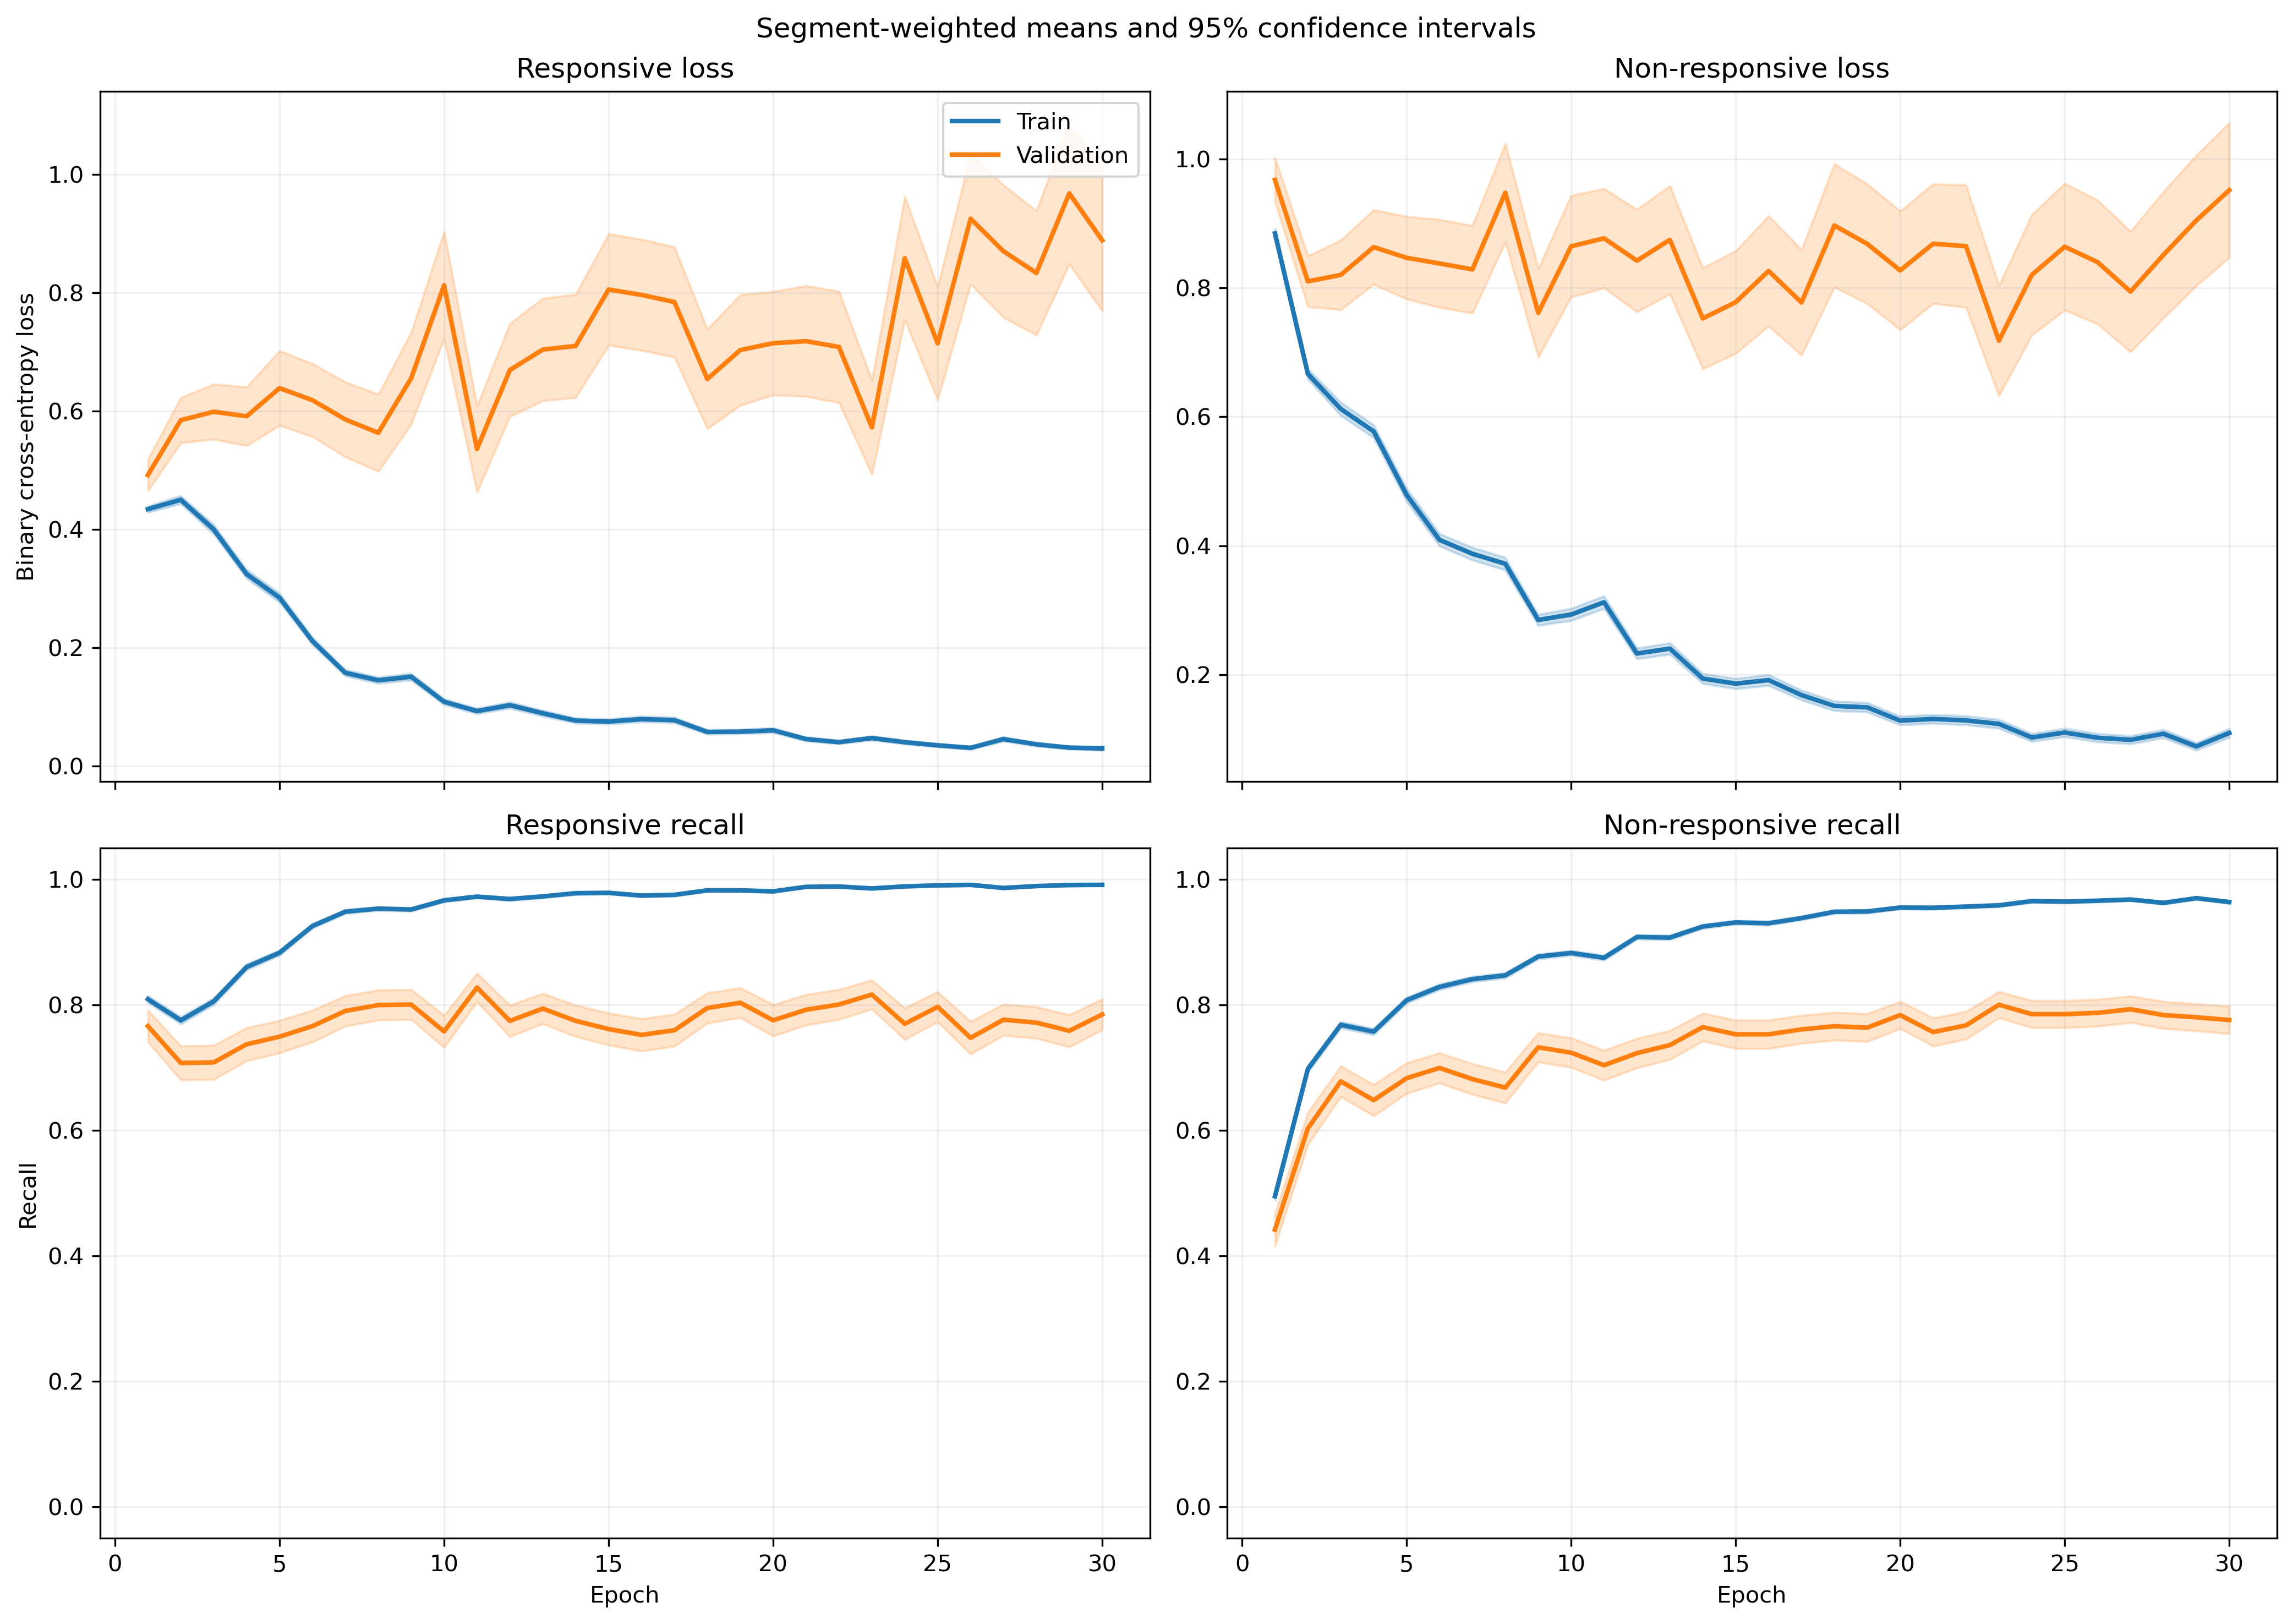

Values plotted in this chart, from the file beside it:
fold, epoch, split, r_loss, r_loss_count, r_loss_sum, r_loss_sum_sq, r_recall, r_recall_count, r_recall_sum, r_recall_sum_sq, nr_loss, nr_loss_count, nr_loss_sum, nr_loss_sum_sq, nr_recall, nr_recall_count, nr_recall_sum, nr_recall_sum_sq
1, 1, train, 0.4656, 1063, 494.9, 390.2, 0.7883, 1063, 838.0, 838.0, 0.8514, 1401, 1193, 1502, 0.5089, 1401, 713.0, 713.0
1, 1, validation, 0.1272, 10, 1.272, 0.2084, 1.0, 10, 10.0, 10.0, , 0, 0.0, 0.0, , 0, 0.0, 0.0
1, 2, train, 0.3849, 1063, 409.2, 461.6, 0.8006, 1063, 851.0, 851.0, 0.7919, 1401, 1109, 1982, 0.6674, 1401, 935.0, 935.0
1, 2, validation, 0.1, 10, 1, 0.1828, 1.0, 10, 10.0, 10.0, , 0, 0.0, 0.0, , 0, 0.0, 0.0
1, 3, train, 0.307, 1063, 326.3, 342.3, 0.8617, 1063, 916.0, 916.0, 0.7197, 1401, 1008, 1805, 0.7116, 1401, 997.0, 997.0
1, 3, validation, 0.07002, 10, 0.7002, 0.08566, 1.0, 10, 10.0, 10.0, , 0, 0.0, 0.0, , 0, 0.0, 0.0
1, 4, train, 0.3112, 1063, 330.8, 479.5, 0.8674, 1063, 922.0, 922.0, 0.7154, 1401, 1002, 2138, 0.7024, 1401, 984.0, 984.0
1, 4, validation, 0.0517, 10, 0.517, 0.05009, 1.0, 10, 10.0, 10.0, , 0, 0.0, 0.0, , 0, 0.0, 0.0
1, 5, train, 0.3457, 1063, 367.5, 603.8, 0.8561, 1063, 910.0, 910.0, 0.4486, 1401, 628.5, 1368, 0.8323, 1401, 1166, 1166
1, 5, validation, 0.03118, 10, 0.3118, 0.01863, 1.0, 10, 10.0, 10.0, , 0, 0.0, 0.0, , 0, 0.0, 0.0
1, 6, train, 0.247, 1063, 262.6, 296.8, 0.9059, 1063, 963.0, 963.0, 0.3152, 1401, 441.6, 757.4, 0.8644, 1401, 1211, 1211
1, 6, validation, 0.08418, 10, 0.8418, 0.1333, 1.0, 10, 10.0, 10.0, , 0, 0.0, 0.0, , 0, 0.0, 0.0
1, 7, train, 0.1403, 1063, 149.1, 142.4, 0.9539, 1063, 1014, 1014, 0.4243, 1401, 594.5, 1218, 0.8187, 1401, 1147, 1147
1, 7, validation, 0.0247, 10, 0.247, 0.01291, 1.0, 10, 10.0, 10.0, , 0, 0.0, 0.0, , 0, 0.0, 0.0
1, 8, train, 0.1308, 1063, 139, 139.6, 0.9567, 1063, 1017, 1017, 0.3072, 1401, 430.3, 862.6, 0.8658, 1401, 1213, 1213
1, 8, validation, 0.02776, 10, 0.2776, 0.02218, 1.0, 10, 10.0, 10.0, , 0, 0.0, 0.0, , 0, 0.0, 0.0
1, 9, train, 0.07762, 1063, 82.51, 73.56, 0.9774, 1063, 1039, 1039, 0.3655, 1401, 512.1, 1141, 0.8451, 1401, 1184, 1184
1, 9, validation, 0.01535, 10, 0.1535, 0.004882, 1.0, 10, 10.0, 10.0, , 0, 0.0, 0.0, , 0, 0.0, 0.0
1, 10, train, 0.08298, 1063, 88.21, 100.4, 0.9774, 1063, 1039, 1039, 0.3134, 1401, 439.1, 1079, 0.8722, 1401, 1222, 1222
1, 10, validation, 0.01188, 10, 0.1188, 0.004077, 1.0, 10, 10.0, 10.0, , 0, 0.0, 0.0, , 0, 0.0, 0.0
1, 11, train, 0.1678, 1063, 178.4, 280.9, 0.9389, 1063, 998.0, 998.0, 0.1881, 1401, 263.6, 542.4, 0.9158, 1401, 1283, 1283
1, 11, validation, 0.07473, 10, 0.7473, 0.3738, 1.0, 10, 10.0, 10.0, , 0, 0.0, 0.0, , 0, 0.0, 0.0
1, 12, train, 0.1227, 1063, 130.4, 187.5, 0.9718, 1063, 1033, 1033, 0.1717, 1401, 240.5, 481.7, 0.9329, 1401, 1307, 1307
1, 12, validation, 0.01593, 10, 0.1593, 0.005407, 1.0, 10, 10.0, 10.0, , 0, 0.0, 0.0, , 0, 0.0, 0.0
1, 13, train, 0.08466, 1063, 90, 96.57, 0.9784, 1063, 1040, 1040, 0.2, 1401, 280.2, 672.5, 0.9265, 1401, 1298, 1298
1, 13, validation, 0.006552, 10, 0.06552, 0.0007907, 1.0, 10, 10.0, 10.0, , 0, 0.0, 0.0, , 0, 0.0, 0.0
1, 14, train, 0.06083, 1063, 64.66, 83.2, 0.9812, 1063, 1043, 1043, 0.1998, 1401, 279.9, 720.7, 0.9308, 1401, 1304, 1304
1, 14, validation, 0.003986, 10, 0.03986, 0.000444, 1.0, 10, 10.0, 10.0, , 0, 0.0, 0.0, , 0, 0.0, 0.0
1, 15, train, 0.1271, 1063, 135.1, 163.3, 0.9548, 1063, 1015, 1015, 0.0925, 1401, 129.6, 224.7, 0.9643, 1401, 1351, 1351
1, 15, validation, 0.1925, 10, 1.925, 2.314, 0.9, 10, 9.0, 9.0, , 0, 0.0, 0.0, , 0, 0.0, 0.0
1, 16, train, 0.09941, 1063, 105.7, 153.7, 0.9671, 1063, 1028, 1028, 0.1302, 1401, 182.5, 467.4, 0.9529, 1401, 1335, 1335
1, 16, validation, 0.01458, 10, 0.1458, 0.009539, 1.0, 10, 10.0, 10.0, , 0, 0.0, 0.0, , 0, 0.0, 0.0
1, 17, train, 0.06124, 1063, 65.1, 113.7, 0.9784, 1063, 1040, 1040, 0.2373, 1401, 332.5, 949, 0.9215, 1401, 1291, 1291
1, 17, validation, 0.005049, 10, 0.05049, 0.0008293, 1.0, 10, 10.0, 10.0, , 0, 0.0, 0.0, , 0, 0.0, 0.0
1, 18, train, 0.09075, 1063, 96.47, 160.2, 0.9737, 1063, 1035, 1035, 0.111, 1401, 155.5, 383.1, 0.9629, 1401, 1349, 1349
1, 18, validation, 0.008954, 10, 0.08954, 0.002198, 1.0, 10, 10.0, 10.0, , 0, 0.0, 0.0, , 0, 0.0, 0.0
1, 19, train, 0.07605, 1063, 80.84, 80.08, 0.9746, 1063, 1036, 1036, 0.1212, 1401, 169.8, 319.9, 0.9636, 1401, 1350, 1350
1, 19, validation, 0.03334, 10, 0.3334, 0.03713, 1.0, 10, 10.0, 10.0, , 0, 0.0, 0.0, , 0, 0.0, 0.0
1, 20, train, 0.04122, 1063, 43.82, 64.97, 0.9878, 1063, 1050, 1050, 0.1244, 1401, 174.3, 437.5, 0.96, 1401, 1345, 1345
1, 20, validation, 0.002601, 10, 0.02601, 0.0001633, 1.0, 10, 10.0, 10.0, , 0, 0.0, 0.0, , 0, 0.0, 0.0
1, 21, train, 0.0338, 1063, 35.93, 29.93, 0.9906, 1063, 1053, 1053, 0.123, 1401, 172.3, 440.5, 0.9607, 1401, 1346, 1346
1, 21, validation, 0.004429, 10, 0.04429, 0.0007315, 1.0, 10, 10.0, 10.0, , 0, 0.0, 0.0, , 0, 0.0, 0.0
1, 22, train, 0.03177, 1063, 33.77, 38.5, 0.9897, 1063, 1052, 1052, 0.139, 1401, 194.7, 585.4, 0.9586, 1401, 1343, 1343
1, 22, validation, 0.001761, 10, 0.01761, 8.625038094578485e-05, 1.0, 10, 10.0, 10.0, , 0, 0.0, 0.0, , 0, 0.0, 0.0
1, 23, train, 0.06213, 1063, 66.04, 190, 0.9821, 1063, 1044, 1044, 0.1061, 1401, 148.7, 530.5, 0.9686, 1401, 1357, 1357
1, 23, validation, 0.0006964, 10, 0.006964, 1.0137909157492686e-05, 1.0, 10, 10.0, 10.0, , 0, 0.0, 0.0, , 0, 0.0, 0.0
1, 24, train, 0.05048, 1063, 53.66, 76.24, 0.9897, 1063, 1052, 1052, 0.0941, 1401, 131.8, 292.8, 0.9707, 1401, 1360, 1360
1, 24, validation, 0.002888, 10, 0.02888, 0.0002311, 1.0, 10, 10.0, 10.0, , 0, 0.0, 0.0, , 0, 0.0, 0.0
1, 25, train, 0.02207, 1063, 23.46, 20.04, 0.9981, 1063, 1061, 1061, 0.103, 1401, 144.3, 318.1, 0.9657, 1401, 1353, 1353
1, 25, validation, 0.003428, 10, 0.03428, 0.0001971, 1.0, 10, 10.0, 10.0, , 0, 0.0, 0.0, , 0, 0.0, 0.0
1, 26, train, 0.02869, 1063, 30.5, 31.99, 0.9915, 1063, 1054, 1054, 0.1138, 1401, 159.5, 514.6, 0.965, 1401, 1352, 1352
1, 26, validation, 0.001112, 10, 0.01112, 2.9096877142364974e-05, 1.0, 10, 10.0, 10.0, , 0, 0.0, 0.0, , 0, 0.0, 0.0
1, 27, train, 0.02579, 1063, 27.41, 40.25, 0.9944, 1063, 1057, 1057, 0.08629, 1401, 120.9, 334.1, 0.9736, 1401, 1364, 1364
1, 27, validation, 0.0006187, 10, 0.006187, 7.032044777588453e-06, 1.0, 10, 10.0, 10.0, , 0, 0.0, 0.0, , 0, 0.0, 0.0
1, 28, train, 0.03561, 1063, 37.85, 45.57, 0.9906, 1063, 1053, 1053, 0.08041, 1401, 112.6, 283.1, 0.975, 1401, 1366, 1366
1, 28, validation, 0.001629, 10, 0.01629, 7.149929433580837e-05, 1.0, 10, 10.0, 10.0, , 0, 0.0, 0.0, , 0, 0.0, 0.0
1, 29, train, 0.04692, 1063, 49.88, 69.45, 0.9831, 1063, 1045, 1045, 0.0494, 1401, 69.21, 186.8, 0.985, 1401, 1380, 1380
1, 29, validation, 0.001745, 10, 0.01745, 8.625843815934786e-05, 1.0, 10, 10.0, 10.0, , 0, 0.0, 0.0, , 0, 0.0, 0.0
1, 30, train, 0.03495, 1063, 37.15, 53.1, 0.9887, 1063, 1051, 1051, 0.2771, 1401, 388.3, 1236, 0.9086, 1401, 1273, 1273
1, 30, validation, 0.003054, 10, 0.03054, 0.0001897, 1.0, 10, 10.0, 10.0, , 0, 0.0, 0.0, , 0, 0.0, 0.0
... 1,140 more rows
